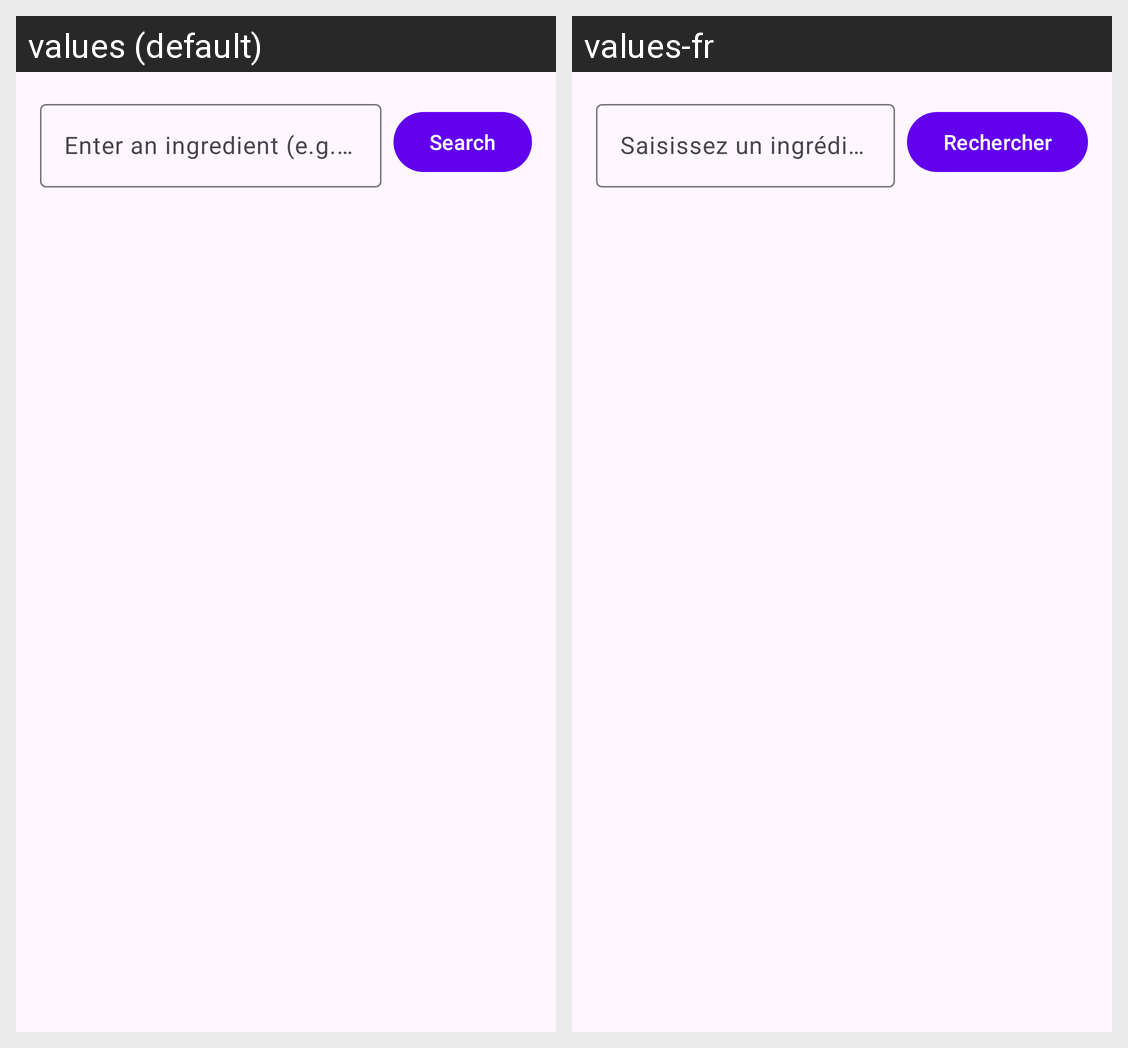

The same Android screen rendered under two of its app's locales, left to right. List the strings drawn on it with the default value and each locale's translation.
Android screen res/layout/fragment_search.xml rendered under 2 locales, left to right: values (default), values-fr. Device: Nexus 5 (rendered at 1080×1920; each locale shown at half size, 540×960, under a caption strip naming it); theme Theme.FrigoMalin.
Strings drawn on this screen, with the default value and each locale's value (text and hints the layout hard-codes, and strings that could not be matched under every locale, appear in the picture but are not listed):

search_hint
  values: Enter an ingredient (e.g., chicken)
  values-fr: Saisissez un ingrédient (ex: poulet)

btn_search
  values: Search
  values-fr: Rechercher
